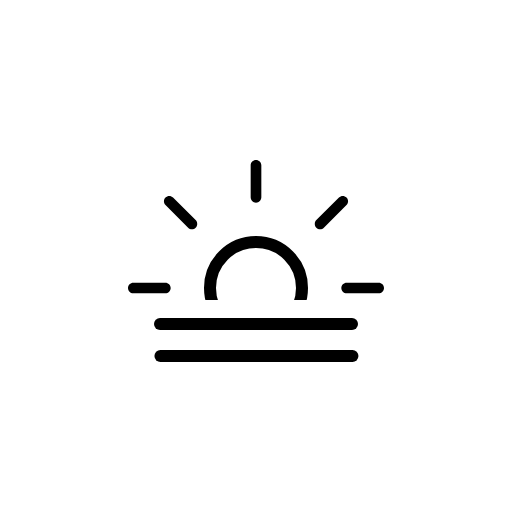
t = 0.00 s
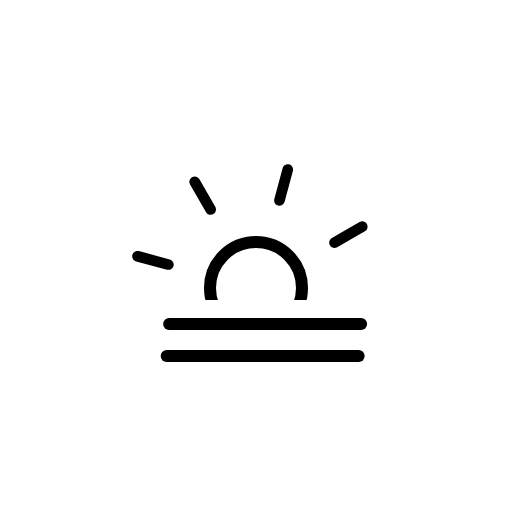
t = 1.00 s
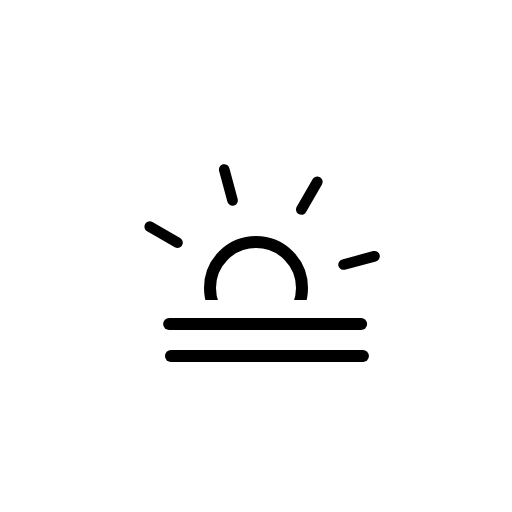
t = 2.00 s
t = 3.00 s: frame unchanged from t = 0.00 s, image omitted
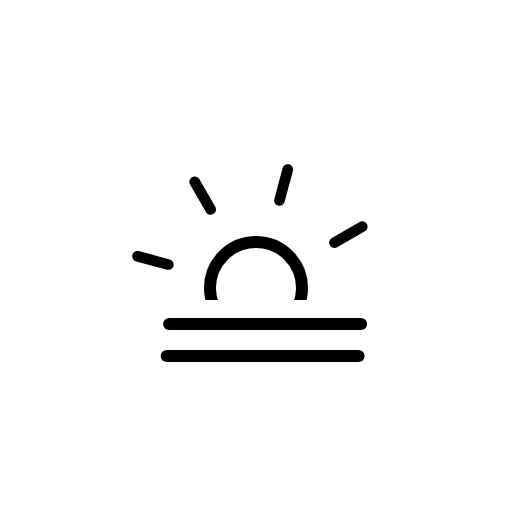
t = 4.00 s
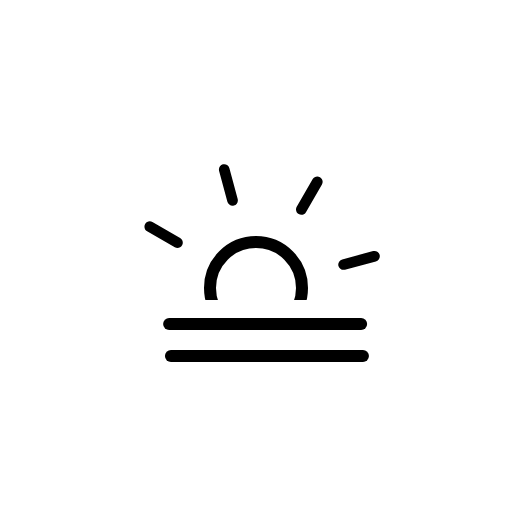
t = 5.00 s

The animated SVG that drew these frames (rendered in a browser with its animation timeline set to each time). Animation: 3 SMIL elements (animateTransform=3); one cycle of 6.00 s, repeats indefinitely.

<svg xmlns="http://www.w3.org/2000/svg" viewBox="0 0 128 128" fill="none">
<g id="fog-day">
<g id="Mask group">
<mask id="mask0_2038_13984" maskUnits="userSpaceOnUse" x="0" y="0" width="128" height="75">
<rect id="Mask" width="128" height="75" fill="white" />
</mask>
<g mask="url(#mask0_2038_13984)">
<g id="Sun">
<circle id="Core" cx="64" cy="72" r="11.5" stroke="black" stroke-width="3" />
<path id="Rays" fill-rule="evenodd" clip-rule="evenodd" d="M64 40C64.7364 40 65.3333 40.597 65.3333 41.3333V49.3333C65.3333 50.0697 64.7364 50.6667 64 50.6667C63.2636 50.6667 62.6667 50.0697 62.6667 49.3333V41.3333C62.6667 40.597 63.2636 40 64 40ZM41.3726 49.3726C41.8933 48.8519 42.7375 48.8519 43.2582 49.3726L48.9151 55.0294C49.4358 55.5501 49.4358 56.3943 48.9151 56.915C48.3944 57.4357 47.5501 57.4357 47.0294 56.915L41.3726 51.2582C40.8519 50.7375 40.8519 49.8933 41.3726 49.3726ZM86.6274 49.3726C87.1481 49.8933 87.1481 50.7375 86.6274 51.2582L80.9706 56.915C80.4499 57.4357 79.6056 57.4357 79.0849 56.915C78.5642 56.3943 78.5642 55.5501 79.0849 55.0294L84.7418 49.3726C85.2625 48.8519 86.1067 48.8519 86.6274 49.3726ZM32 72C32 71.2636 32.597 70.6667 33.3333 70.6667H41.3333C42.0697 70.6667 42.6667 71.2636 42.6667 72C42.6667 72.7364 42.0697 73.3333 41.3333 73.3333H33.3333C32.597 73.3333 32 72.7364 32 72ZM85.3333 72C85.3333 71.2636 85.9303 70.6667 86.6667 70.6667H94.6667C95.403 70.6667 96 71.2636 96 72C96 72.7364 95.403 73.3333 94.6667 73.3333H86.6667C85.9303 73.3333 85.3333 72.7364 85.3333 72ZM48.9151 87.0849C49.4358 87.6056 49.4358 88.4499 48.9151 88.9706L43.2582 94.6274C42.7375 95.1481 41.8933 95.1481 41.3726 94.6274C40.8519 94.1067 40.8519 93.2625 41.3726 92.7418L47.0294 87.0849C47.5501 86.5642 48.3944 86.5642 48.9151 87.0849ZM79.0849 87.0849C79.6056 86.5642 80.4499 86.5642 80.9706 87.0849L86.6274 92.7418C87.1481 93.2625 87.1481 94.1067 86.6274 94.6274C86.1067 95.1481 85.2625 95.1481 84.7418 94.6274L79.0849 88.9706C78.5642 88.4499 78.5642 87.6056 79.0849 87.0849ZM64 93.3333C64.7364 93.3333 65.3333 93.9303 65.3333 94.6667V102.667C65.3333 103.403 64.7364 104 64 104C63.2636 104 62.6667 103.403 62.6667 102.667V94.6667C62.6667 93.9303 63.2636 93.3333 64 93.3333Z" fill="black"><animateTransform attributeName="transform" type="rotate" values="0 64.0 72.0;360 64.0 72.0" dur="6s" begin="0s" repeatCount="indefinite" /></path>
</g>
</g>
</g>
<g id="Precipitation">
<path id="Line 2" d="M40 81H88" stroke="black" stroke-width="3" stroke-miterlimit="10" stroke-linecap="round"><animateTransform attributeName="transform" type="translate" values="0 0;0.0933 0;0.3875 0;0.8783 0;1.5 0;2.1217 0;2.6125 0;2.9067 0;3 0;2.9067 0;2.6125 0;2.1217 0;1.5 0;0.8783 0;0.3875 0;0.0933 0;0 0" dur="3s" repeatCount="indefinite" calcMode="linear" /></path>
<path id="Line 1" d="M40 89H88" stroke="black" stroke-width="3" stroke-miterlimit="10" stroke-linecap="round"><animateTransform attributeName="transform" type="translate" values="0.1065 0;0.0004 0;0.0811 0;0.3615 0;0.8404 0;1.4569 0;2.0831 0;2.5856 0;2.8935 0;2.9996 0;2.9189 0;2.6385 0;2.1596 0;1.5431 0;0.9169 0;0.4144 0;0.1065 0" dur="3s" repeatCount="indefinite" calcMode="linear" /></path>
</g>
</g>
</svg>
